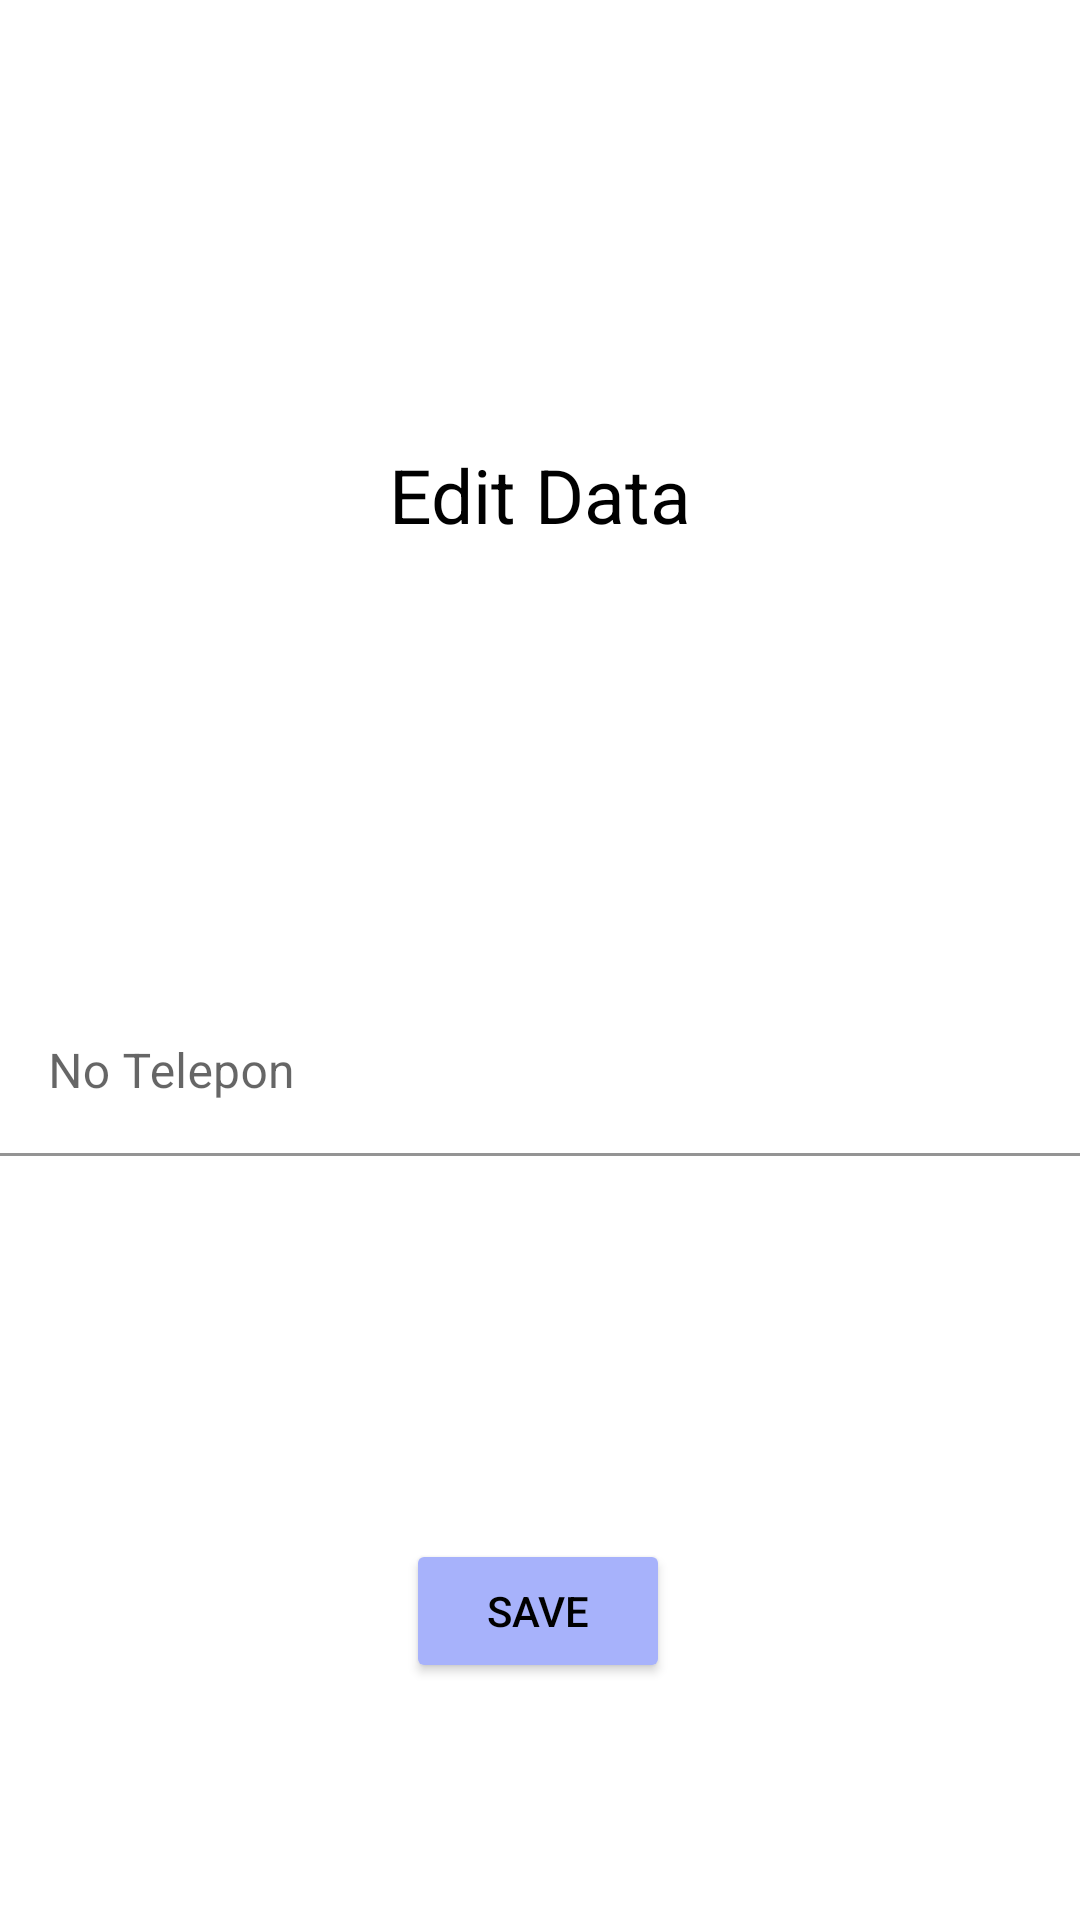

Here is an Android app screen rendered from its layout file. Give the layout XML and the strings, colors and styles it references.
<!-- AndroidManifest.xml: application theme Theme.SQLite_A -->
<!-- res/layout/activity_edit_teman.xml -->
<?xml version="1.0" encoding="utf-8"?>
<androidx.constraintlayout.widget.ConstraintLayout xmlns:android="http://schemas.android.com/apk/res/android"
    xmlns:app="http://schemas.android.com/apk/res-auto"
    xmlns:tools="http://schemas.android.com/tools"
    android:layout_width="match_parent"
    android:layout_height="match_parent"
    tools:context=".EditTeman">

    <com.google.android.material.textfield.TextInputLayout
        android:id="@+id/textInputLayout3"
        android:layout_width="match_parent"
        android:layout_height="wrap_content"
        android:layout_marginTop="75dp"
        app:layout_constraintBottom_toBottomOf="parent"
        app:layout_constraintEnd_toEndOf="parent"
        app:layout_constraintStart_toStartOf="parent"
        app:layout_constraintTop_toTopOf="parent"
        >
        <com.google.android.material.textfield.TextInputEditText
            android:id="@+id/edNama"
            android:layout_width="match_parent"
            android:layout_height="wrap_content"
            android:hint="@string/tnama"
            android:textColor="@color/black"
            android:textColorHint="@color/white"
            android:background="@color/white"
            />
    </com.google.android.material.textfield.TextInputLayout>
    <com.google.android.material.textfield.TextInputLayout
        android:id="@+id/textInputLayout4"
        android:layout_width="match_parent"
        android:layout_height="wrap_content"
        android:layout_marginTop="10dp"
        app:layout_constraintBottom_toBottomOf="@id/textInputLayout3"
        app:layout_constraintEnd_toEndOf="@id/textInputLayout3"
        app:layout_constraintStart_toStartOf="@id/textInputLayout3"
        >
        <com.google.android.material.textfield.TextInputEditText
            android:id="@+id/edTelp"
            android:layout_width="match_parent"
            android:layout_height="wrap_content"
            android:hint="@string/tnotelp"
            android:textColor="@color/black"
            android:textColorHint="@color/white"
            android:background="@color/white"
            />
    </com.google.android.material.textfield.TextInputLayout>

    <Button
        android:layout_width="wrap_content"
        android:layout_height="wrap_content"
        android:id="@+id/simpanBtn"
        android:text="@string/tsimpan"
        android:textColor="@color/black"
        android:backgroundTint="@color/blue"
        app:layout_constraintBottom_toBottomOf="parent"
        app:layout_constraintEnd_toEndOf="@id/textInputLayout4"
        app:layout_constraintHorizontal_bias="0.498"
        app:layout_constraintStart_toStartOf="@id/textInputLayout4"
        app:layout_constraintTop_toBottomOf="@id/textInputLayout4"
        app:layout_constraintVertical_bias="0.618" />


    <TextView
        android:id="@+id/textView"
        android:layout_width="127dp"
        android:layout_height="66dp"
        android:text="@string/teditdata"
        android:gravity="center"
        android:textColor="@color/black"
        android:textSize="25dp"
        app:layout_constraintBottom_toTopOf="@id/textInputLayout3"
        app:layout_constraintEnd_toEndOf="parent"
        app:layout_constraintStart_toStartOf="parent"
        app:layout_constraintTop_toTopOf="parent"
        />

</androidx.constraintlayout.widget.ConstraintLayout>
<!-- resources referenced by this layout -->
<resources>
  <color name="black">#FF000000</color>
  <color name="blue">#A7B2FB</color>
  <color name="white">#FFFFFFFF</color>
  <string name="teditdata">Edit Data</string>
  <string name="tnama">Nama</string>
  <string name="tnotelp">No Telepon</string>
  <string name="tsimpan">Save</string>
  <style name="Theme.SQLite_A" parent="Theme.MaterialComponents.DayNight.DarkActionBar">
          
          <item name="colorPrimary">@color/purple_500</item>
          <item name="colorPrimaryVariant">@color/purple_700</item>
          <item name="colorOnPrimary">@color/white</item>
          
          <item name="colorSecondary">@color/teal_200</item>
          <item name="colorSecondaryVariant">@color/teal_700</item>
          <item name="colorOnSecondary">@color/black</item>
          
          <item name="android:statusBarColor" tools:targetApi="l">?attr/colorPrimaryVariant</item>
          
      </style>
  <color name="purple_500">#FF6200EE</color>
  <color name="purple_700">#FF3700B3</color>
  <color name="teal_200">#FF03DAC5</color>
  <color name="teal_700">#FF018786</color>
</resources>
